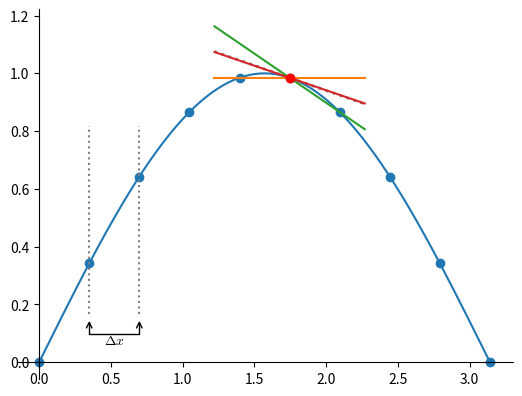

Reproduce this figure in Python. (Note: this script raises an exception after producing the figure.)
import numpy as np
import matplotlib as mpl
import matplotlib.pyplot as plt
from mpl_toolkits.axes_grid1.inset_locator import zoomed_inset_axes

# old font defaults
mpl.rcParams['mathtext.fontset'] = 'cm'
mpl.rcParams['mathtext.rm'] = 'serif'


x_smooth = np.linspace(0.0, np.pi, 500)
f_smooth = np.sin(x_smooth)


x = np.linspace(0.0, np.pi, 10)
f = np.sin(x)

i = 5
x_0 = x[i]
f_0 = f[i]

plt.plot(x_smooth, f_smooth)
plt.scatter(x, f)

plt.scatter(x_0, np.sin(x_0), color="r", zorder=10)

dx = x[1] - x[0]
x_d = np.linspace(x[i]-1.5*dx, x[i]+1.5*dx, 2)

d_exact = np.cos(x_0)

d_l = (np.sin(x[i]) - np.sin(x[i-1]))/dx
d_r = (np.sin(x[i+1]) - np.sin(x[i]))/dx
d_c = 0.5*(np.sin(x[i+1]) - np.sin(x[i-1]))/dx


# plot a line showing dx
dx = x[2] - x[1]
ann = plt.annotate('', xy=(x[1], f[1]-0.5*dx),  xycoords='data',
                   xytext=(x[2], f[1]-0.5*dx), textcoords='data',
                   arrowprops=dict(arrowstyle="<->",
                                   connectionstyle="bar,fraction=-0.4",
                                   ec="k",
                                   shrinkA=5, shrinkB=5,
                   ))

plt.text(0.5*(x[1]+x[2]), f[1]-0.8*dx, "$\Delta x$",
         horizontalalignment="center")

plt.plot([x[1], x[1]], [f[1]-0.5*dx, f[2]+0.5*dx], ls=":", color="0.5")
plt.plot([x[2], x[2]], [f[1]-0.5*dx, f[2]+0.5*dx], ls=":", color="0.5")

plt.plot(x_d, d_exact*(x_d - x_0) + f_0, color="0.5", lw=2, ls=":", label="exact")
plt.plot(x_d, d_l*(x_d - x_0) + f_0, label="left-sided")
plt.plot(x_d, d_r*(x_d - x_0) + f_0, label="right-sided")
plt.plot(x_d, d_c*(x_d - x_0) + f_0, label="centered")


ax = plt.gca()


# origin of the axes through 0
ax.spines['left'].set_position('zero')
ax.spines['right'].set_color('none')
ax.spines['bottom'].set_position('zero')
ax.spines['top'].set_color('none')
ax.spines['left'].set_smart_bounds(True)
ax.spines['bottom'].set_smart_bounds(True)
ax.xaxis.set_ticks_position('bottom')
ax.yaxis.set_ticks_position('left')

plt.legend(frameon=False, loc="best")

plt.ylim(-0.1, 1.1)

plt.tight_layout()


plt.savefig("derivs.pdf")



